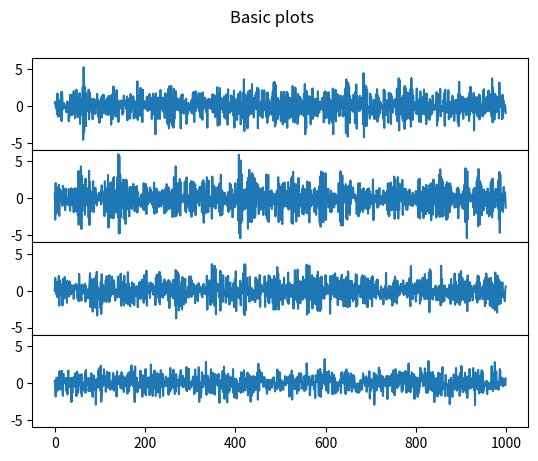

The script that saved this image:
#!/usr/bin/env python
# coding: utf-8

# # Estimation of simulated VAR by ML using only  numpy

# ## Libraries

# In[1]:


import numpy as np
import matplotlib.pyplot as plt
from scipy.optimize import minimize

np.random.seed(1)


# ## Simulation of stationary time-series

# In[2]:


# Time-series dimension of simulation

nsample = 1000
nvar = 4


# In[3]:


# Create null data frames for storing data

df = np.empty((nsample, nvar))
rho = np.empty((nvar))


# In[4]:


# Simulation of processes

# Start values

for i in np.arange(0, df.shape[1]):
    df[0, i] = np.random.random()

# Rho parameters, smaller than one in absolute value
for i in np.arange(0, df.shape[1]):
    rho[i] = np.random.uniform(-0.99, 0.99)

# Create the AR(1) processes
for i in np.arange(1, df.shape[0]):
    for j in np.arange(0, df.shape[1]):
        df[i, j] = rho[j] * df[i - 1, j] + np.random.normal()

# print(df)


# In[5]:


# Plots

f, axarr = plt.subplots(df.shape[1], sharex=True, sharey=True)
f.suptitle('Basic plots')

for i in np.arange(0, df.shape[1]):
    axarr[i].plot(df[:, i])

# Bring subplots close to each other.
f.subplots_adjust(hspace=0)

# Hide x labels and tick labels for all but bottom plot.
for ax in axarr:
    ax.label_outer()


# ## VAR

# In[6]:


class VAR:
    """
    **** VECTOR AUTOREGRESSION (VAR) MODELS ****
    ----------
    Parameters
    data : np.array
        Field to specify the time series data that will be used.
    lags : int
        Field to specify how many lag terms the model will have.
    integ : int (default : 0)
        Specifies how many time to difference the dependent variables.
    target : str (pd.DataFrame) or int (np.array) (default : None)
        By default, all columns will be selected as the dependent variables.
    """

    def __init__(self, data, lags, target=None, integ=0):

        # Latent Variables
        self.lags = lags
        self.integ = integ
        self.target = target
        self.model_name = "VAR(" + str(self.lags) + ")"

        # Format the dependant variables
        self.data = data

        # Difference data
        X = np.transpose(self.data)
        for order in np.arange(self.integ):
            X = np.asarray([np.diff(i) for i in X])
        self.data = X.T

        self.T = self.data.shape[0]
        self.ylen = self.data.shape[1]

        """
        Y : np.array
            Contains the length-adjusted time series (accounting for lags)
        """

        self.Y = (self.data[self.lags:, ]).T

    def _design(self):
        """ Creates a design matrix
        Z : np.array
        """

        Z = np.ones(((self.ylen * self.lags + 1), (self.T - self.lags)))

        row_count = 1
        for lag in np.arange(1, self.lags + 1):
            for reg in np.arange(self.ylen):
                Z[row_count, :] = self.data[:, reg][(self.lags - lag):-lag]
                row_count += 1

        return(Z)

    def OLS(self):
        """ Creates OLS coefficient matrix
        ----------
        Parameters:
        NULL
        ----------
        Returns
        The coefficient matrix B
        """

        Z = self._design()
        return np.dot(np.dot(self.Y, np.transpose(Z)), np.linalg.inv(np.dot(Z, np.transpose(Z))))

    def _neg_loglike(self, par):
        """ Calculate the MLE value, given the mean vector and variance matrix
        """

        Z = self._design()[1:]

        coef = np.reshape(par[0:self.lags * self.ylen**2],
                          (self.ylen, self.ylen * self.lags))
        coef_mean = par[self.lags * self.ylen
                        ** 2:self.lags * self.ylen**2 + self.ylen]
        coef_var = np.diag(par[self.lags * self.ylen**2 + self.ylen:])

        Y_0 = (self.Y.T - coef_mean).T
        Z_0 = (Z.T - np.tile(coef_mean, self.lags)).T

        logLik = -self.Y.shape[1] * self.ylen * np.log(2 * np.pi) * .5 - .5 * self.Y.shape[1] * np.log(np.abs(np.linalg.det(
            coef_var))) - .5 * np.trace(np.dot(np.dot((Y_0 - np.dot(coef, Z_0)).T, np.linalg.inv(coef_var)), Y_0 - np.dot(coef, Z_0)))

        return -logLik

    def MLE(self):
        """ Creates MLE coefficient matrix
        ----------
        Parameters:
        NULL
        ----------
        Returns
        The coefficient matrix MLE
        ----------
        It is based on the assumption of normality of errors
        """

        cons = []

        for i in np.arange(self.ylen):
            cons.append(
                dict({'type': 'ineq', 'fun': eval("lambda x: x[-" + str(i) + "]")}))

        # Make a list of initial parameter guesses

        initParams = np.repeat(
            1, self.lags * (self.ylen**2) + self.ylen + self.ylen)

        # Run the minimizer
        results = minimize(self._neg_loglike, initParams,
                           constraints=cons, method='COBYLA')

        # Print the results
        return(results.x)


# In[7]:


# Estimate VAR(p) by OLS

OLS_results = VAR(data=df, lags=2, target=None, integ=1).OLS()
print(OLS_results)


# In[8]:


# For more clarity, let's consider the specific case of VAR(1)

OLS_results = VAR(data=df, lags=1, target=None, integ=1).OLS()

par_names_OLS = ['A Constant', 'A AR(1)', 'B to A AR(1)', 'C to A AR(1)', 'D to A AR(1)',
                 'B Constant', 'B AR(1)', 'A to B AR(1)', 'C to B AR(1)', 'D to B AR(1)',
                 'C Constant', 'C AR(1)', 'A to C AR(1)', 'B to C AR(1)', 'D to C AR(1)',
                 'D Constant', 'D AR(1)', 'A to D AR(1)', 'B to D AR(1)', 'C to D AR(1)']

results_OLS = dict(zip(par_names_OLS, OLS_results.flatten()))
results_OLS


# In[9]:


# Estimate VAR(p) by MLE

MLE_results = VAR(data=df, lags=2, target=None, integ=1).MLE()
print(MLE_results)


# In[10]:


# For more clarity, let's consider the specific case of VAR(1)

MLE_results = VAR(data=df, lags=1, target=None, integ=1).MLE()

par_names_MLE = ['A AR(1)', 'B to A AR(1)', 'C to A AR(1)', 'D to A AR(1)',
                 'B AR(1)', 'A to B AR(1)', 'C to B AR(1)', 'D to B AR(1)',
                 'C AR(1)', 'A to C AR(1)', 'B to C AR(1)', 'D to C AR(1)',
                 'D AR(1)', 'A to D AR(1)', 'B to D AR(1)', 'C to D AR(1)',
                 'A Constant', 'B Constant', 'C Constant', 'D Constant',
                 'Var(A)', 'Var(B)', 'Var(C)', 'Var(D)']

results_MLE = dict(zip(par_names_MLE, MLE_results.flatten()))
results_MLE
